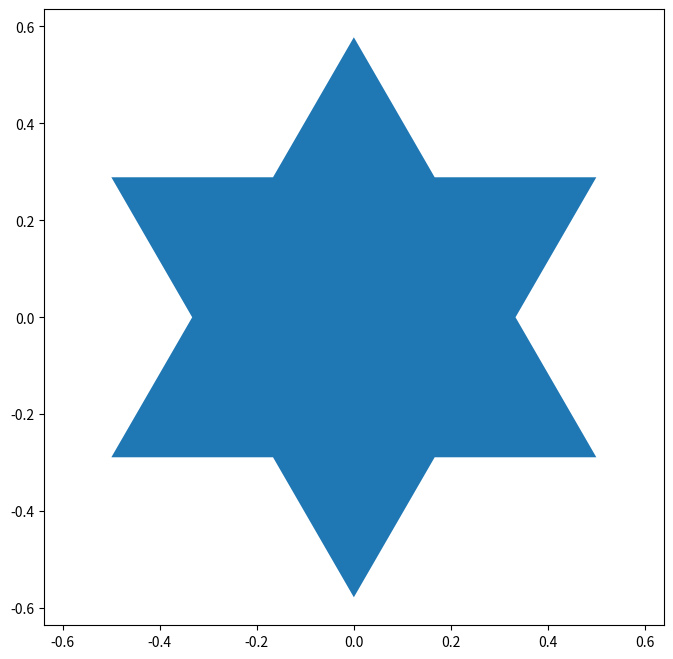

The script that saved this image:
from math import sin, cos
import numpy as np

class Vector:
    def __init__(self, x, y):
        self.x = x
        self.y = y
        self.length = (x**2 + y**2)**(.5)

    def getPerpendicular(self):
        return Vector(-self.y, self.x)

    def __mul__(self,num):
        return Vector(self.x * num, self.y * num)
    
    def __add__(self, vector):
        return Vector(self.x + vector.x, self.y + vector.y)

    def __sub__(self, vector):
        return Vector(self.x - vector.x , self.y - vector.y)
    
    def __repr__(self):
        return f"Vec({self.x}, { self.y}, {self.length})"

# Unterteilungsregel 


vertex1 = Vector(0, 0)
vertex2 = Vector(1, 0)
vertex3 = Vector(.5, (3**(.5))/2)

def kochSnowflake(level):
    if level == 0:
        # initial triangle
        angles = np.array([0, 120, 240]) + 90
        return 1 / np.sqrt(3) * np.exp(np.deg2rad(angles) * 1j)
    else:
        ZR = 0.5 - 0.5j * np.sqrt(3) / 3
        p1 = kochSnowflake(level - 1) 
        p2 = np.roll(p1, shift=-1)
        dp = p2 - p1  
        new_points = np.empty(len(p1) * 4, dtype=np.complex128)
        print(new_points, p1, p2, ZR, dp)
        new_points[::4] = p1
        new_points[1::4] = p1 + dp / 3
        new_points[2::4] = p1 + dp * ZR
        new_points[3::4] = p1 + dp / 3 * 2
        return new_points

def kochSnowflake2(level):
    start = [Vector(0,0), Vector(.5, (3**(.5))/2) ,Vector(1,0)]
    if level == 0:
        return start
    connectionVector = (start[2] - start[0]) + start[0]
    middlePoint = connectionVector * .5
    l = connectionVector * (1/3)
    x1 = l
    x2 = l * 2
    invertedMiddlePoint = Vector.getPerpendicular(middlePoint)
    middleUnitVector = invertedMiddlePoint * (1/invertedMiddlePoint.length)
    height = (l.length**2 - (l.length/2)**2)**(1/2)
    x3 = middlePoint + (middleUnitVector * height)
    # oldPoints = kochSnowflake(level - 1)



class KochSnowflake:
    def __init__(self, p1, p2, p3):
        self.sides = [p1, p2, p3]

    def divide(self):
        connectionVector = (self.sides[2] - self.sides[0]) + self.sides[0]
        middlePoint = connectionVector *.5
        l = connectionVector * (1/3)
        x1 = l
        x2 = l * 2
        invertedMiddlePoint = Vector.getPerpendicular(middlePoint)
        middleUnitVector = invertedMiddlePoint * (1/invertedMiddlePoint.length) 
        height = (l.length**2 - (l.length/2)**2)**(1/2)
        x3 = middlePoint + (middleUnitVector * height)
        print(x1,x2,x3)
        

        temp = self.sides[2]
        self.sides[2] = self.sides[1]
        self.sides[1] = temp
        self.sides.insert(1,x1)
        self.sides.insert(2,x3)
        self.sides.insert(3,x2)
        

x = []
y = []
points = kochSnowflake(1)
x, y = points.real, points.imag
import matplotlib.pyplot as plt
plt.figure(figsize=(8,8))
plt.axis('equal')
plt.fill(x,y)
plt.show()
